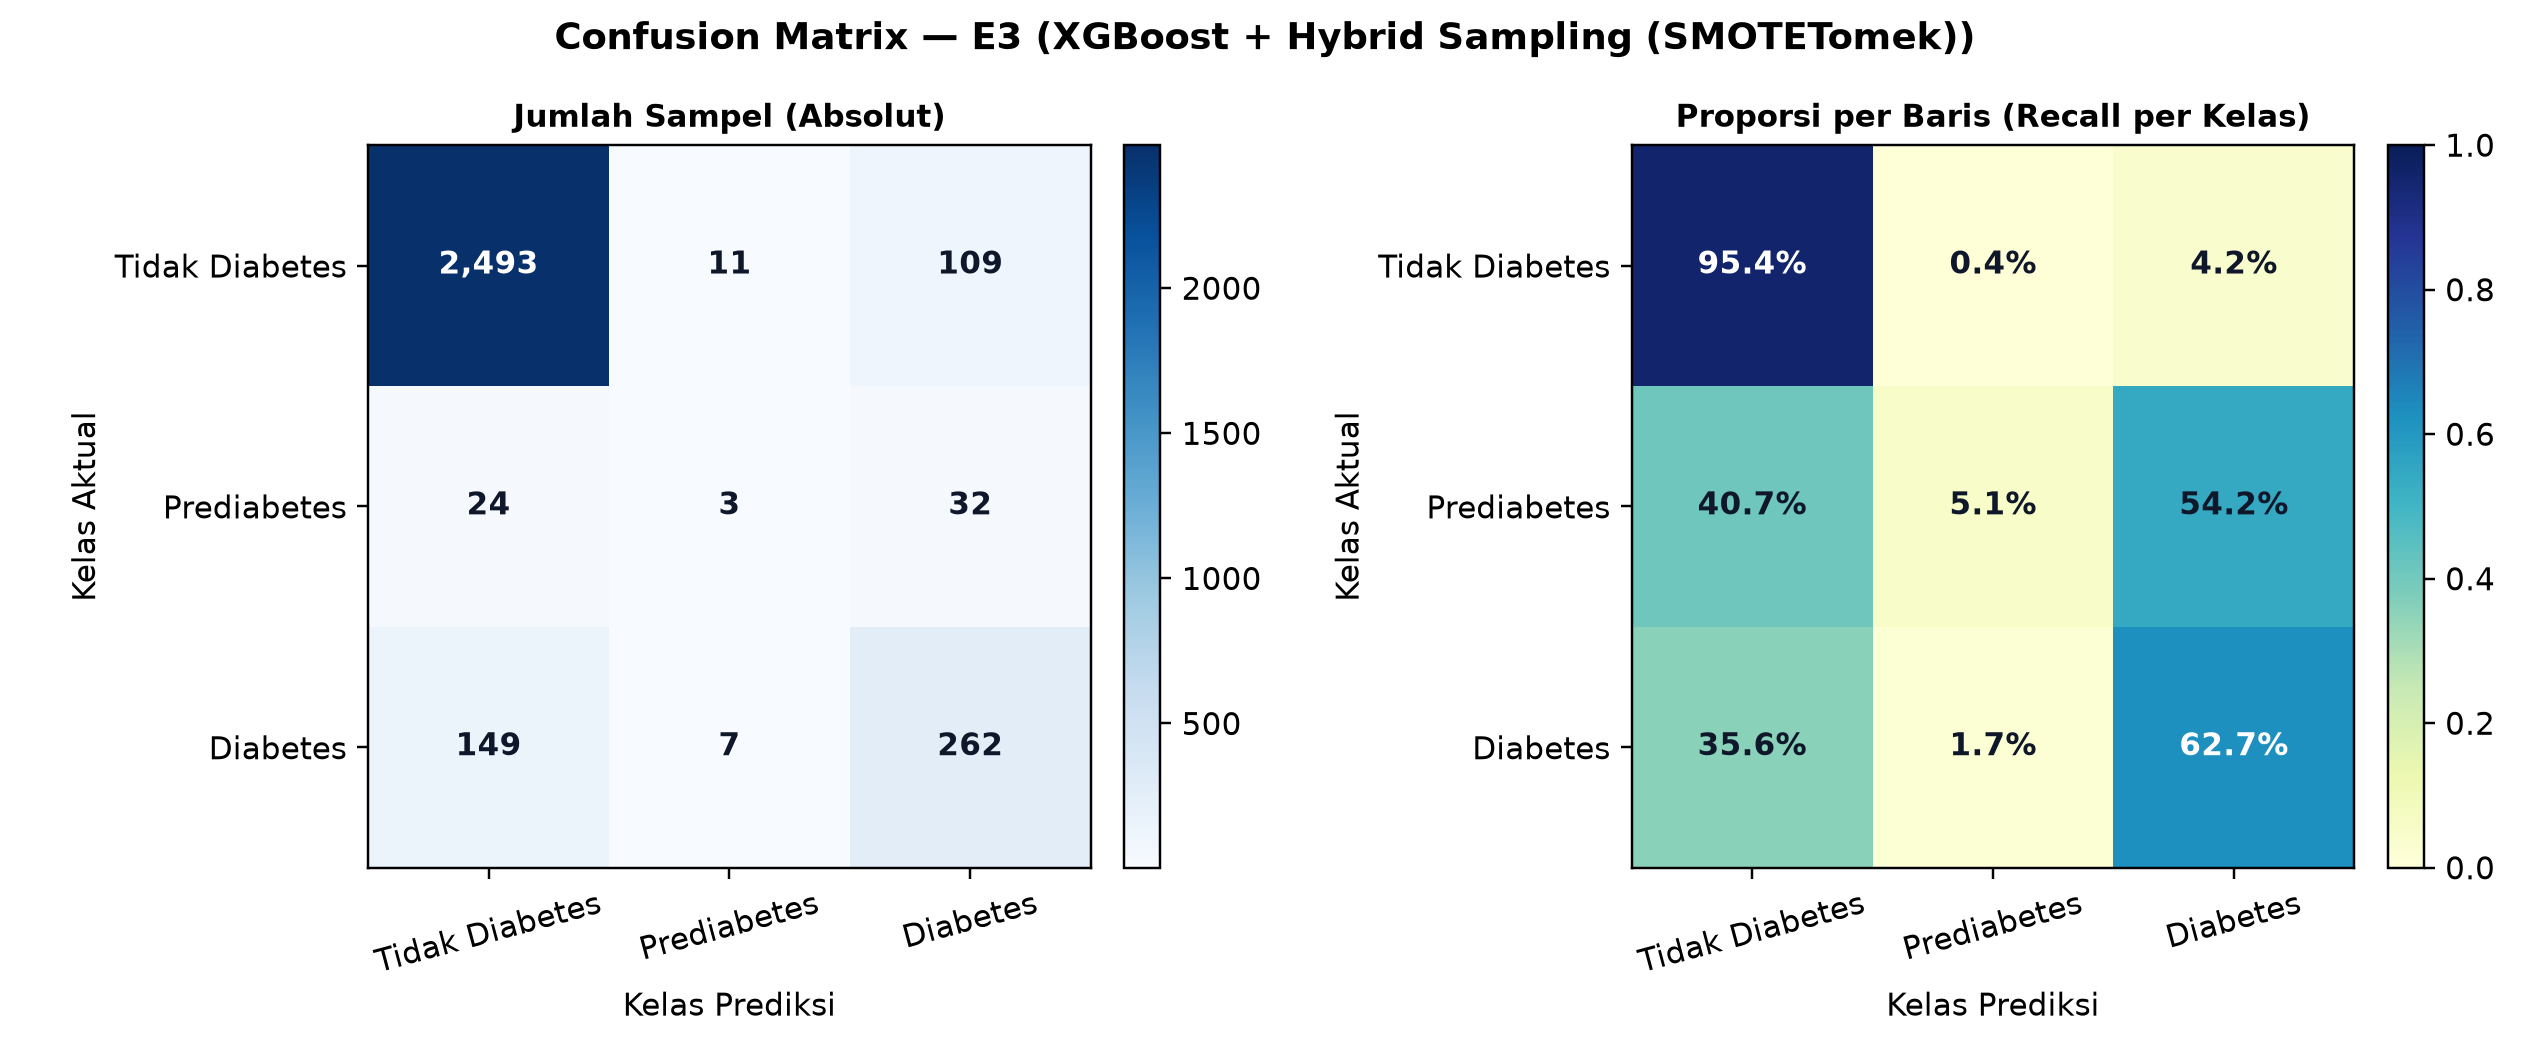

The data file committed next to this chart (first rows):
, Pred_NoDiabetes, Pred_Prediabetes, Pred_Diabetes
Actual_NoDiabetes, 2493, 11, 109
Actual_Prediabetes, 24, 3, 32
Actual_Diabetes, 149, 7, 262
